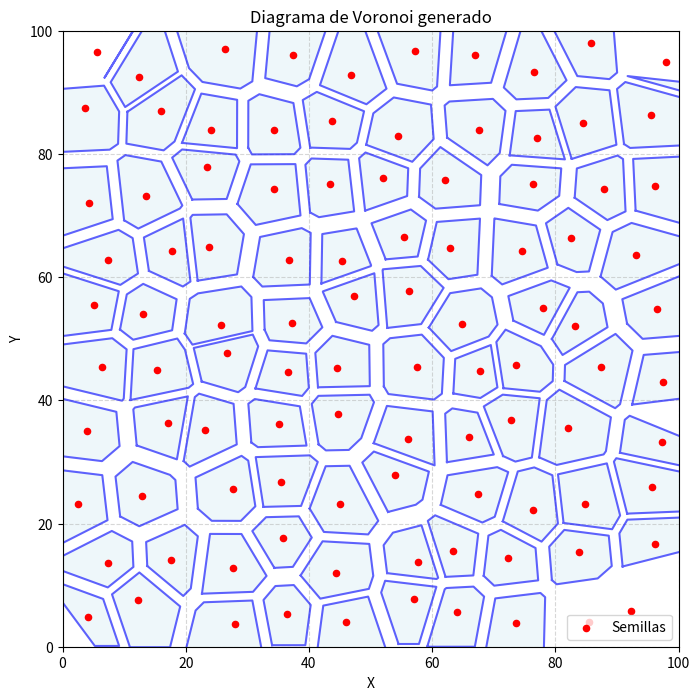

Recreate this plot in Python.
import random
import matplotlib.pyplot as plt
import math

def calcular_circuncentro (a1:tuple, a2:tuple, a3:tuple):

    x1, y1 = a1
    x2, y2 = a2
    x3, y3 = a3

    D = 2 * (x1 * (y2 - y3) + x2 * (y3 - y1) + x3 * (y1 - y2))
    
    if D == 0:
        raise ValueError("Los puntos no forman un triángulo valido.")

    Ux = ((x1**2 + y1**2) * (y2 - y3) + 
          (x2**2 + y2**2) * (y3 - y1) + 
          (x3**2 + y3**2) * (y1 - y2)) / D

    Uy = ((x1**2 + y1**2) * (x3 - x2) + 
          (x2**2 + y2**2) * (x1 - x3) + 
          (x3**2 + y3**2) * (x2 - x1)) / D

    return ((Ux, Uy), ((Ux - x1)**2 + (Uy - y1)**2)**0.5)
    
def punto_circuncirculo (a1:tuple, circuncentro:tuple, radio:float):
    distancia_cuadrada = (a1[0] - circuncentro[0])**2 + (a1[1] - circuncentro[1])**2
    return distancia_cuadrada <= radio**2

def punto_nuevo (a:tuple, lista:list, bad_lista:list):
    for tri in lista:
        p1, p2, p3 = tri
        cir, rad = calcular_circuncentro(p1, p2, p3)
        if punto_circuncirculo(a, cir, rad):
            bad_lista.append(tri)
    for tri in bad_lista:
        lista.remove(tri)
        
def obtener_aristas_borde(bad_lista):
    aristas_conteo = []
    
    for tri in bad_lista:
        p1, p2, p3 = tri
        tri_aristas = [
            (p1, p2),
            (p2, p3),
            (p3, p1)
        ]
        
        for arista in tri_aristas:

            arista_norm = tuple(sorted(arista))
            
            encontrada = False
            for item in aristas_conteo:
                if item[0] == arista_norm:
                    item[1] += 1  
                    encontrada = True
                    break
            

            if not encontrada:
                aristas_conteo.append([arista_norm, 1])

    borde = []
    for item in aristas_conteo:
        arista, conteo = item
        if conteo == 1:
            borde.append(arista)
            
    return borde

def completar_triangulacion(punto_nuevo, aristas_borde, lista_principal):
    for arista in aristas_borde:
        pA, pB = arista
        nuevo_triangulo = (pA, pB, punto_nuevo)
        lista_principal.append(nuevo_triangulo)
        
def generar_espacio_perturbado(num_particulas=100, ancho_total=100, alto_total=100):
    
    aspect_ratio = ancho_total / alto_total
    cols = round(math.sqrt(num_particulas * aspect_ratio))
    rows = math.ceil(num_particulas / cols)
    
    espaciado_x = ancho_total / cols
    espaciado_y = alto_total / rows
    
    posi = []
    contador = 0
    
    for i in range(cols):
        for j in range(rows):
            if contador >= num_particulas:
                break
            
            # Posición base en la subgrilla
            base_x = i * espaciado_x + (espaciado_x / 2)
            base_y = j * espaciado_y + (espaciado_y / 2)
            
            # Perturbación proporcional al espaciado local
            pert_x = random.uniform(-0.3, 0.3) * espaciado_x
            pert_y = random.uniform(-0.3, 0.3) * espaciado_y
            
            posi.append((base_x + pert_x, base_y + pert_y))
            contador += 1
            
        if contador >= num_particulas:
            break
        
    return posi


def delaunay_triangulation():
    supa_triangulo = [(-4000, -4000), (4000, -4000), (0, 4000)]
    
    points = generar_espacio_perturbado()
    

    lista_principal =  [tuple(supa_triangulo)]
    
    for p in points:
        bad_lista = []
        
        punto_nuevo(p, lista_principal, bad_lista)
        
        borde = obtener_aristas_borde(bad_lista)
        
        completar_triangulacion(p, borde, lista_principal)
        
    # --- FILTRADO DE TRIÁNGULOS DEL SUPER-TRIÁNGULO ---
    triangulos_limpios = []
    for tri in lista_principal:
        # Verificamos si NINGUNO de los vértices del triángulo pertenece al super-triángulo
        comparte_super = any(vertice in supa_triangulo for vertice in tri)
        if not comparte_super:
            triangulos_limpios.append(tri)
        
    return triangulos_limpios, points

def recortar_contra_borde(poligono, xmin, xmax, ymin, ymax):
    # 1. Recortar contra la pared IZQUIERDA (x >= xmin)
    output = []
    if len(poligono) > 0:
        s = poligono[-1]
        for p in poligono:
            if p[0] >= xmin:  # p está adentro
                if s[0] < xmin:  # s estaba afuera, calculamos intersección
                    # intersección con x = xmin
                    y_int = s[1] + (p[1] - s[1]) * (xmin - s[0]) / (p[0] - s[0]) if p[0] != s[0] else s[1]
                    output.append((xmin, y_int))
                output.append(p)
            elif s[0] >= xmin:  # s estaba adentro, p está afuera
                y_int = s[1] + (p[1] - s[1]) * (xmin - s[0]) / (p[0] - s[0]) if p[0] != s[0] else s[1]
                output.append((xmin, y_int))
            s = p
        poligono = output

    # 2. Recortar contra la pared DERECHA (x <= xmax)
    output = []
    if len(poligono) > 0:
        s = poligono[-1]
        for p in poligono:
            if p[0] <= xmax:
                if s[0] > xmax:
                    y_int = s[1] + (p[1] - s[1]) * (xmax - s[0]) / (p[0] - s[0]) if p[0] != s[0] else s[1]
                    output.append((xmax, y_int))
                output.append(p)
            elif s[0] <= xmax:
                y_int = s[1] + (p[1] - s[1]) * (xmax - s[0]) / (p[0] - s[0]) if p[0] != s[0] else s[1]
                output.append((xmax, y_int))
            s = p
        poligono = output

    # 3. Recortar contra la pared INFERIOR (y >= ymin)
    output = []
    if len(poligono) > 0:
        s = poligono[-1]
        for p in poligono:
            if p[1] >= ymin:
                if s[1] < ymin:
                    x_int = s[0] + (p[0] - s[0]) * (ymin - s[1]) / (p[1] - s[1]) if p[1] != s[1] else s[0]
                    output.append((x_int, ymin))
                output.append(p)
            elif s[1] >= ymin:
                x_int = s[0] + (p[0] - s[0]) * (ymin - s[1]) / (p[1] - s[1]) if p[1] != s[1] else s[0]
                output.append((x_int, ymin))
            s = p
        poligono = output

    # 4. Recortar contra la pared SUPERIOR (y <= ymax)
    output = []
    if len(poligono) > 0:
        s = poligono[-1]
        for p in poligono:
            if p[1] <= ymax:
                if s[1] > ymax:
                    x_int = s[0] + (p[0] - s[0]) * (ymax - s[1]) / (p[1] - s[1]) if p[1] != s[1] else s[0]
                    output.append((x_int, ymax))
                output.append(p)
            elif s[1] <= ymax:
                x_int = s[0] + (p[0] - s[0]) * (ymax - s[1]) / (p[1] - s[1]) if p[1] != s[1] else s[0]
                output.append((x_int, ymax))
            s = p
        poligono = output

    return poligono

def contraer(poligono, semilla):
    px, py = semilla
    factor = random.uniform(0.75, 0.9)
    poligono_reducido = []
    for x, y in poligono:
        nuevo_x = px + factor * (x - px)
        nuevo_y = py + factor * (y - py)
        poligono_reducido.append((nuevo_x, nuevo_y))
    return poligono_reducido
    

def voronoi(caras:tuple):
    
    cota_inf, cota_sup = caras 
    
    triangulos, points = delaunay_triangulation()
    poliedros = []
    xs = [p[0] for p in points]
    ys = [p[1] for p in points]
    
    margen = 5.0 
    xmin, xmax = min(xs) - margen, max(xs) + margen
    ymin, ymax = min(ys) - margen, max(ys) + margen
    
    for p in points:
        lista_lados = []
        for tri in triangulos:
            if p in tri:
                circuncentro, _ = calcular_circuncentro(tri[0], tri[1], tri[2])
                x, y = circuncentro
                x1, y1 = p
                ang = math.atan2(y - y1, x - x1)
                res = (circuncentro, ang)
                lista_lados.append(res)
        
        lista_lados.sort(key=lambda x: x[1])
        brutos = [lado[0] for lado in lista_lados]
        poliedro = recortar_contra_borde(brutos, xmin, xmax, ymin, ymax)
        if len(poliedro) >= cota_inf and len(poliedro) <= cota_sup:
            poliedro_separado = contraer(poliedro, p)
            poliedros.append(poliedro_separado)
            
    return poliedros, points



poliedros, points = voronoi((3, 9))

# Configuramos la ventana de gráficos
fig, ax = plt.subplots(figsize=(8, 8))

# 1. Dibujar los polígonos de Voronoi (las celdas)
for poligono in poliedros:
    if len(poligono) > 0:
        # Añadimos el primer punto al final para cerrar el polígono visualmente
        poly_cerrado = poligono + [poligono[0]]
        xs = [pt[0] for pt in poly_cerrado]
        ys = [pt[1] for pt in poly_cerrado]
        ax.plot(xs, ys, color='blue', alpha=0.6, linewidth=1.5)
        ax.fill(xs, ys, color='lightblue', alpha=0.2) # Relleno opcional para ver las celdas

# 2. Dibujar las semillas (puntos originales)
pxs = [p[0] for p in points]
pys = [p[1] for p in points]
ax.scatter(pxs, pys, color='red', zorder=5, s=20, label='Semillas')

# Ajustes estéticos del gráfico
plt.xlim(0, 100)
plt.ylim(0, 100)
ax.set_aspect('equal')
plt.title("Diagrama de Voronoi generado")
plt.xlabel("X")
plt.ylabel("Y")
plt.legend()
plt.grid(True, linestyle='--', alpha=0.5)
plt.show()
